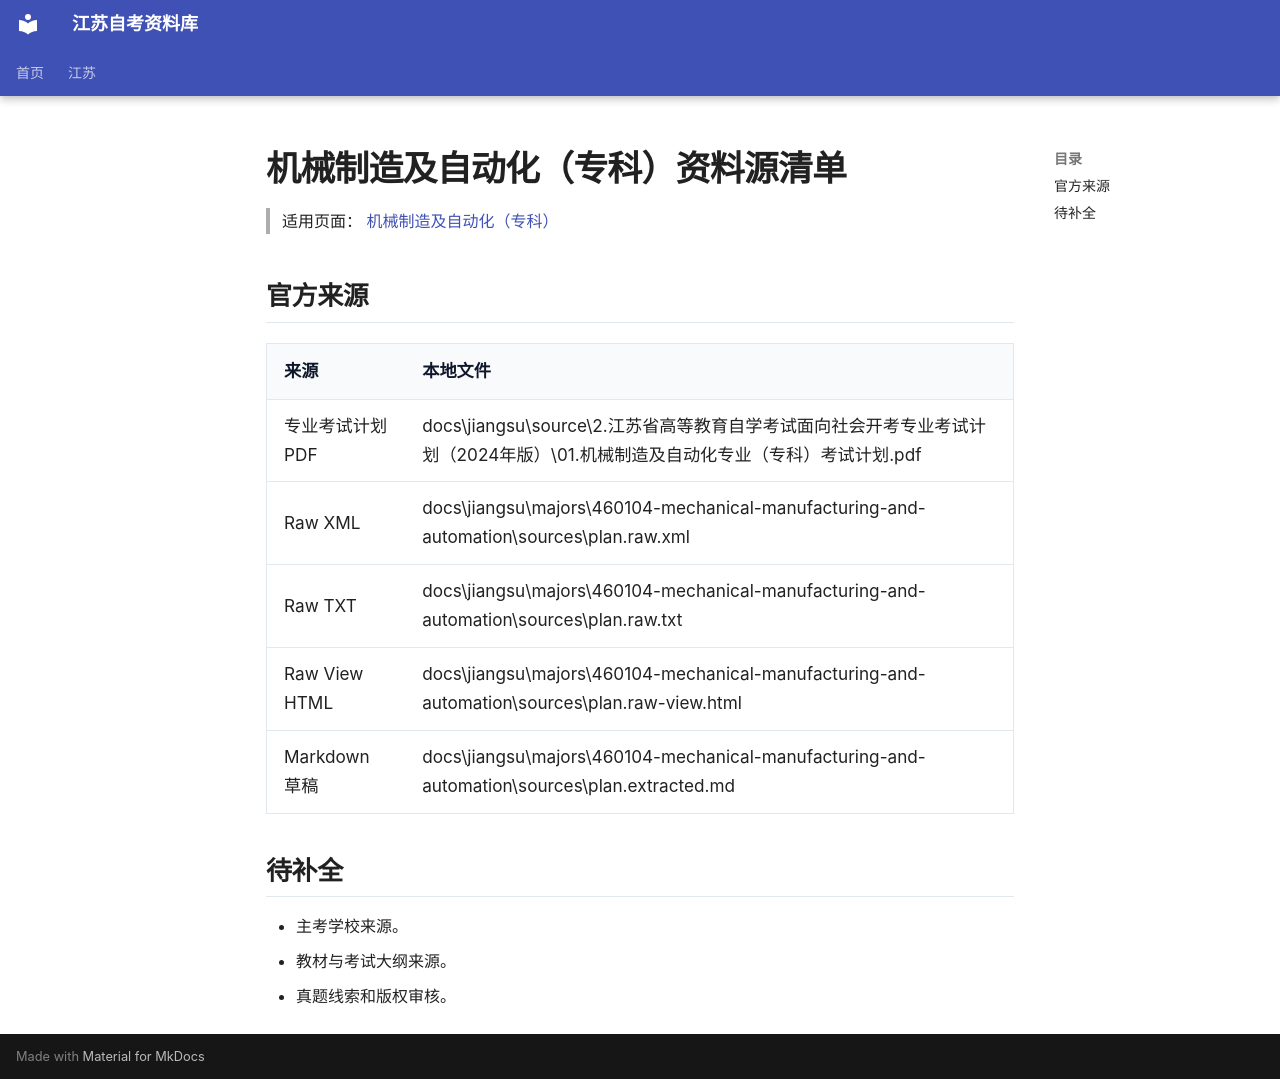

repository: SuperCatQR/jiangsu-zikao-aio · page: jiangsu/majors/460104-mechanical-manufacturing-and-automation/sources/index.html · generator: mkdocs

# 机械制造及自动化（专科）资料源清单

> 适用页面：[ 机械制造及自动化（专科）](./index.md)

## 官方来源

| 来源 | 本地文件 |
| --- | --- |
| 专业考试计划 PDF | docs\jiangsu\source\2.江苏省高等教育自学考试面向社会开考专业考试计划（2024年版）\01.机械制造及自动化专业（专科）考试计划.pdf |
| Raw XML | docs\jiangsu\majors\460104-mechanical-manufacturing-and-automation\sources\plan.raw.xml |
| Raw TXT | docs\jiangsu\majors\460104-mechanical-manufacturing-and-automation\sources\plan.raw.txt |
| Raw View HTML | docs\jiangsu\majors\460104-mechanical-manufacturing-and-automation\sources\plan.raw-view.html |
| Markdown 草稿 | docs\jiangsu\majors\460104-mechanical-manufacturing-and-automation\sources\plan.extracted.md |

## 待补全

- 主考学校来源。
- 教材与考试大纲来源。
- 真题线索和版权审核。
